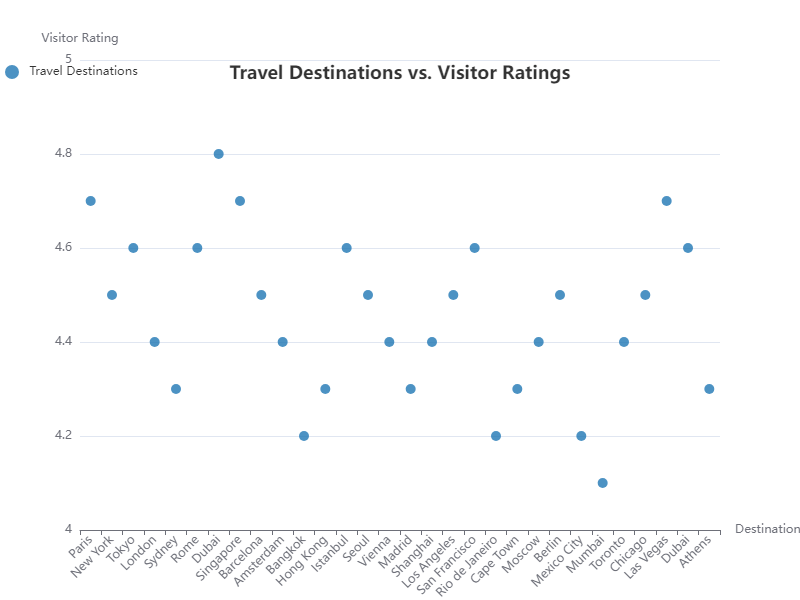

The table this chart was drawn from, first rows:
Destination, Visitor Rating
Paris, 4.7
New York, 4.5
Tokyo, 4.6
London, 4.4
Sydney, 4.3
Rome, 4.6
Dubai, 4.8
Singapore, 4.7
Barcelona, 4.5
Amsterdam, 4.4
Bangkok, 4.2
Hong Kong, 4.3
Istanbul, 4.6
Seoul, 4.5
Vienna, 4.4
Madrid, 4.3
Shanghai, 4.4
Los Angeles, 4.5
San Francisco, 4.6
Rio de Janeiro, 4.2
Cape Town, 4.3
Moscow, 4.4
Berlin, 4.5
Mexico City, 4.2
Mumbai, 4.1
Toronto, 4.4
Chicago, 4.5
Las Vegas, 4.7
Dubai, 4.6
Athens, 4.3
